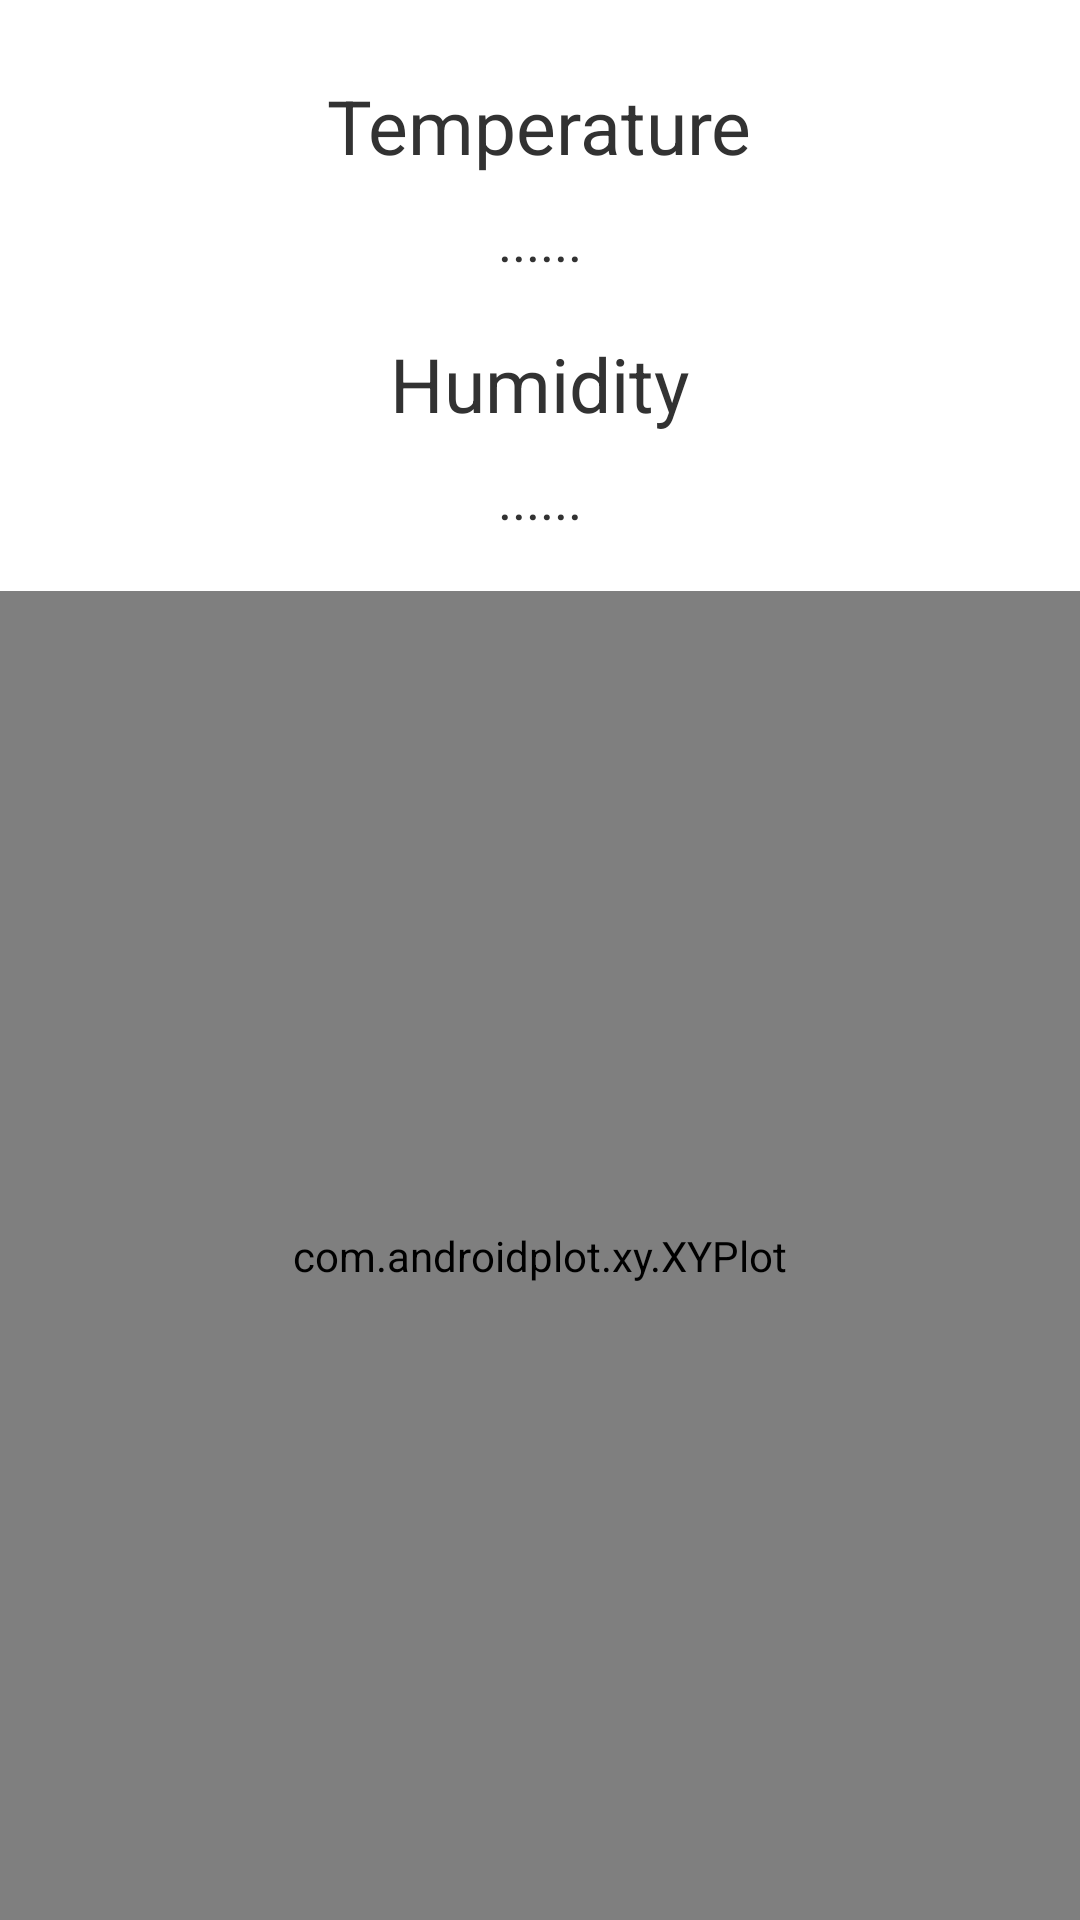

Android layout source for this screen:
<!-- AndroidManifest.xml: application theme AppTheme -->
<!-- res/layout/activity_device_ht.xml -->
<?xml version="1.0" encoding="utf-8"?>
<RelativeLayout xmlns:android="http://schemas.android.com/apk/res/android"
    android:layout_width="match_parent"
    android:layout_height="wrap_content"
    android:orientation="vertical">


    <TextView
        android:layout_width="wrap_content"
        android:layout_height="wrap_content"
        android:text="Temperature"
        android:id="@+id/textViewTemperatureTitle"
        android:textSize="25sp"
        android:gravity="center"
        android:layout_gravity="center_horizontal"
        android:layout_alignParentTop="true"
        android:layout_centerHorizontal="true"
        android:layout_marginTop="25dp" />

    <TextView
        android:layout_width="wrap_content"
        android:layout_height="wrap_content"
        android:text="......"
        android:id="@+id/textViewTemperature"
        android:textSize="18sp"
        android:gravity="center"
        android:layout_gravity="center_horizontal"
        android:layout_alignParentTop="true"
        android:layout_centerHorizontal="true"
        android:layout_marginTop="68dp" />


    <TextView
        android:layout_width="wrap_content"
        android:layout_height="wrap_content"
        android:text="Humidity"
        android:id="@+id/textViewHumidityTitle"
        android:textSize="25sp"
        android:gravity="center"
        android:layout_gravity="center_horizontal"
        android:layout_alignParentTop="true"
        android:layout_centerHorizontal="true"
        android:layout_marginTop="111dp" />

    <TextView
        android:layout_width="wrap_content"
        android:layout_height="wrap_content"
        android:text="......"
        android:id="@+id/textViewHumidity"
        android:textSize="18sp"
        android:gravity="center"
        android:layout_gravity="center_horizontal"
        android:layout_alignParentTop="true"
        android:layout_centerHorizontal="true"
        android:layout_marginTop="154dp" />

    <com.androidplot.xy.XYPlot
        android:id="@+id/mySimpleXYPlot"
        android:layout_width="fill_parent"
        android:layout_height="fill_parent"
        android:layout_marginTop="197dp"
        androidPlot.rangeLabel="Reading"
        androidPlot.domainLabel="Time"
        androidPlot.plotLabelTextSize="13dp"
        androidPlot.rangeLabelTextSize="13dp"
        androidPlot.domainLabelTextSize="13dp"
        androidPlot.graphWidget.rangeLabelPaint.textSize="13dp"
        androidPlot.graphWidget.rangeOriginLabelPaint.textSize="13dp"
        androidPlot.graphWidget.domainLabelPaint.textSize="13dp"
        androidPlot.graphWidget.domainOriginLabelPaint.textSize="13dp"
        androidPlot.legendWidget.textPaint.textSize="10dp"
        androidPlot.legendWidget.iconSizeMetrics.heightMetric.value="10dp"
        androidPlot.legendWidget.iconSizeMetrics.widthMetric.value="10dp"
        androidPlot.legendWidget.heightMetric.value="20dp"
        androidPlot.graphWidget.marginBottom="25dp"
        androidPlot.legendWidget.positionMetrics.anchor="right_bottom"/>

</RelativeLayout>
<!-- resources referenced by this layout -->
<resources>
  <style name="AppTheme" parent="@android:style/Theme.Holo.Light.DarkActionBar">
          <item name="android:actionBarStyle">@style/MyActionBar</item>
          
      </style>
  <style name="MyActionBar" parent="@android:style/Widget.Holo.Light.ActionBar.Solid.Inverse">
          <item name="android:background">@drawable/bg_actionbar</item>
          <item name="android:icon">@drawable/ic_rtk_white</item>
      </style>
  <!-- drawable bg_actionbar: png bitmap (drawable-xxhdpi, 163 bytes) -->
  <!-- drawable ic_rtk_white: png bitmap (drawable-xxhdpi, 27608 bytes) -->
</resources>
